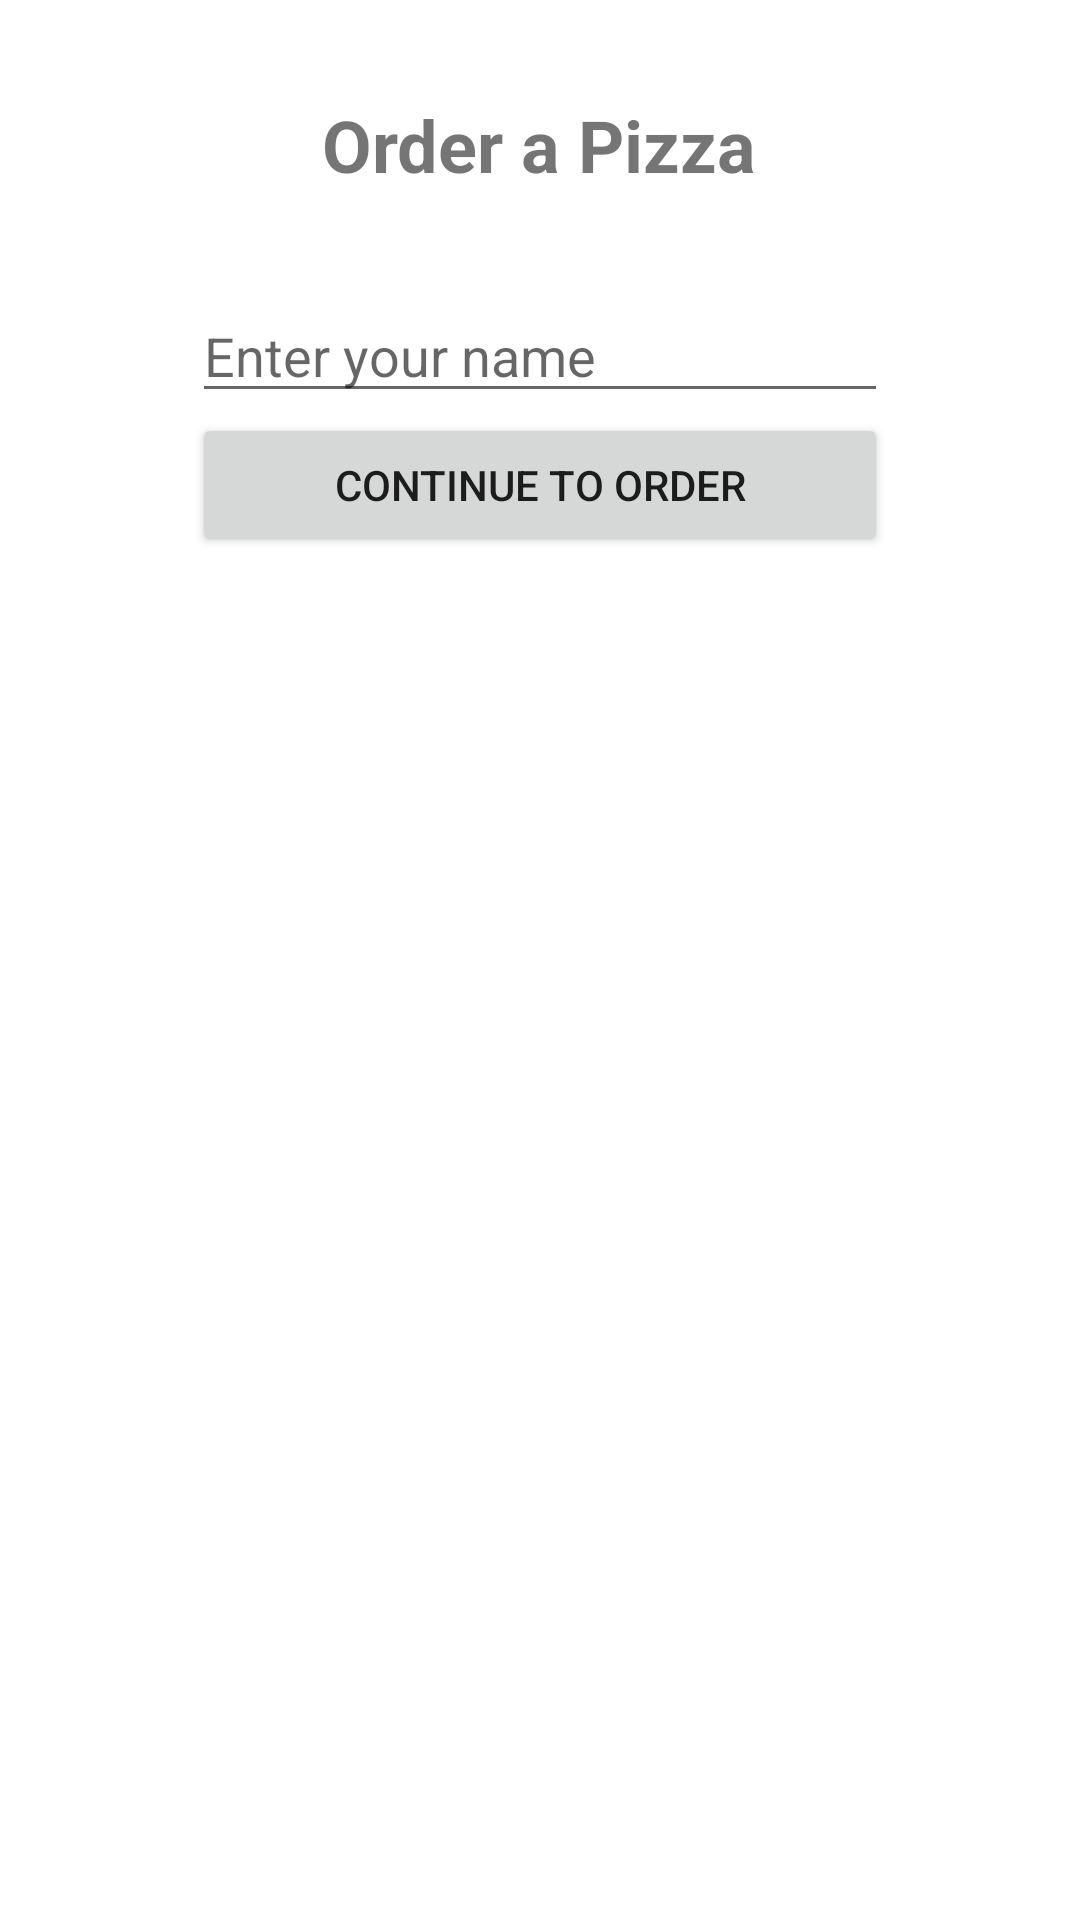

Here is an Android app screen rendered from its layout file. Give the layout XML and the strings, colors and styles it references.
<!-- AndroidManifest.xml: application theme Theme.Leeson1_Nadav -->
<!-- res/layout/activity_main.xml -->
<?xml version="1.0" encoding="utf-8"?>
<LinearLayout xmlns:android="http://schemas.android.com/apk/res/android"
    xmlns:tools="http://schemas.android.com/tools"
    android:orientation="vertical"
    android:layout_width="match_parent"
    android:layout_height="match_parent"
    android:gravity="center|top"
    tools:context=".MainActivity"
    >

    <TextView
        android:layout_width="wrap_content"
        android:layout_height="wrap_content"
        android:layout_margin="16dp"
        android:padding="16dp"
        android:textStyle="bold"
        android:textSize="24sp"
        android:text="@string/order_a_pizza"/>

    <LinearLayout
        android:layout_width="match_parent"
        android:layout_marginHorizontal="64dp"
        android:orientation="vertical"
        android:layout_height="wrap_content">
        <EditText
            android:id="@+id/nameEt"
            android:layout_width="match_parent"
            android:layout_height="wrap_content"
            android:hint="@string/enter_your_name"/>

        <Button
            android:id="@+id/continueToOrderBtr"
            android:layout_width="match_parent"
            android:layout_height="match_parent"
            android:text="@string/continue_to_order"/>
    </LinearLayout>

</LinearLayout>
<!-- resources referenced by this layout -->
<resources>
  <string name="continue_to_order">Continue to order</string>
  <string name="enter_your_name">Enter your name</string>
  <string name="order_a_pizza">Order a Pizza</string>
  <style name="Theme.Leeson1_Nadav" parent="Theme.MaterialComponents.DayNight.DarkActionBar">
          
          <item name="colorPrimary">@color/primary</item>
          <item name="colorPrimaryVariant">@color/buttonColor</item>
          <item name="colorOnPrimary">@color/white</item>
          
          <item name="colorSecondary">@color/teal_200</item>
          <item name="colorSecondaryVariant">@color/teal_700</item>
          <item name="colorOnSecondary">@color/black</item>
          
          <item name="android:statusBarColor" tools:targetApi="l">?attr/colorPrimaryVariant</item>
          
      </style>
  <color name="primary">#232427</color>
  <color name="buttonColor">#1F35AF</color>
  <color name="white">#FFFFFFFF</color>
  <color name="teal_200">#FF03DAC5</color>
  <color name="teal_700">#FF018786</color>
  <color name="black">#FF000000</color>
</resources>
